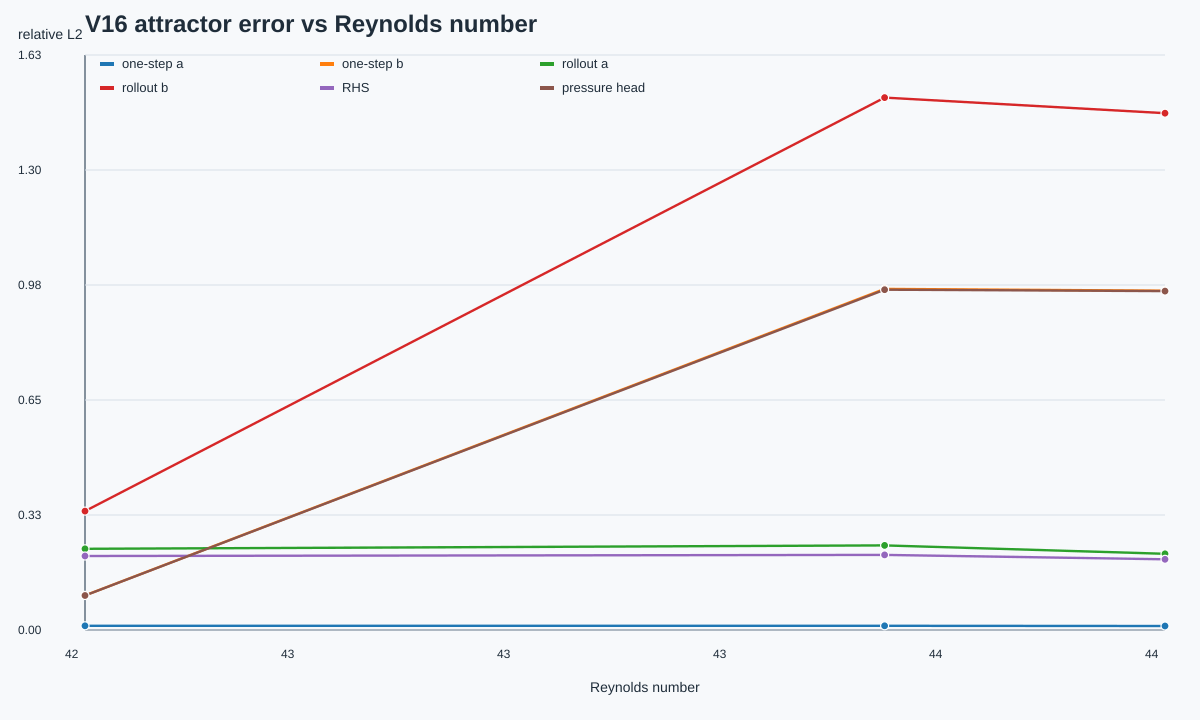

The file beside this chart, header and first rows:
Re, label, regime, attractor, rhs_l2, pressure_head_l2, pressure_base_l2, pressure_residual_only_l2, pressure_effective_residual_l2, one_step_a_l2, one_step_b_l2, rollout_a_l2, rollout_b_l2, one_step_pressure_energy_error, rollout_pressure_energy_error, alpha_mean, alpha_std, beta_mean, beta_std, base_scale_mean, residual_scale_mean, base_error_mean, residual_magnitude_mean, effective_residual_magnitude_mean
42.36, Re_42p359071, pre_hopf_steady, steady, 0.2098, 0.09796, 47.7, 0.1827, 1.001, 0.0118, 0.09819, 0.2301, 0.3373, 0.03859, 0.4469, 0.06257, 0.0005348, 0.0, 0.0, 0.06257, 1.0, 90.18, 1.052, 1.052
43.5, Re_43p500000, pre_hopf_steady, steady, 0.2129, 0.9649, 77.78, 0.9702, 1, 0.012, 0.9672, 0.2398, 1.51, 0.8352, 2.327, 0.06259, 0.0005069, 0.0, 0.0, 0.06259, 1.0, 156, 1.507, 1.507
43.9, Re_43p900000, pre_hopf_steady, steady, 0.2006, 0.961, 76.62, 0.9664, 1, 0.01128, 0.962, 0.216, 1.465, 0.8253, 2.161, 0.0626, 0.0005195, 0.0, 0.0, 0.0626, 1.0, 153.3, 1.502, 1.502
